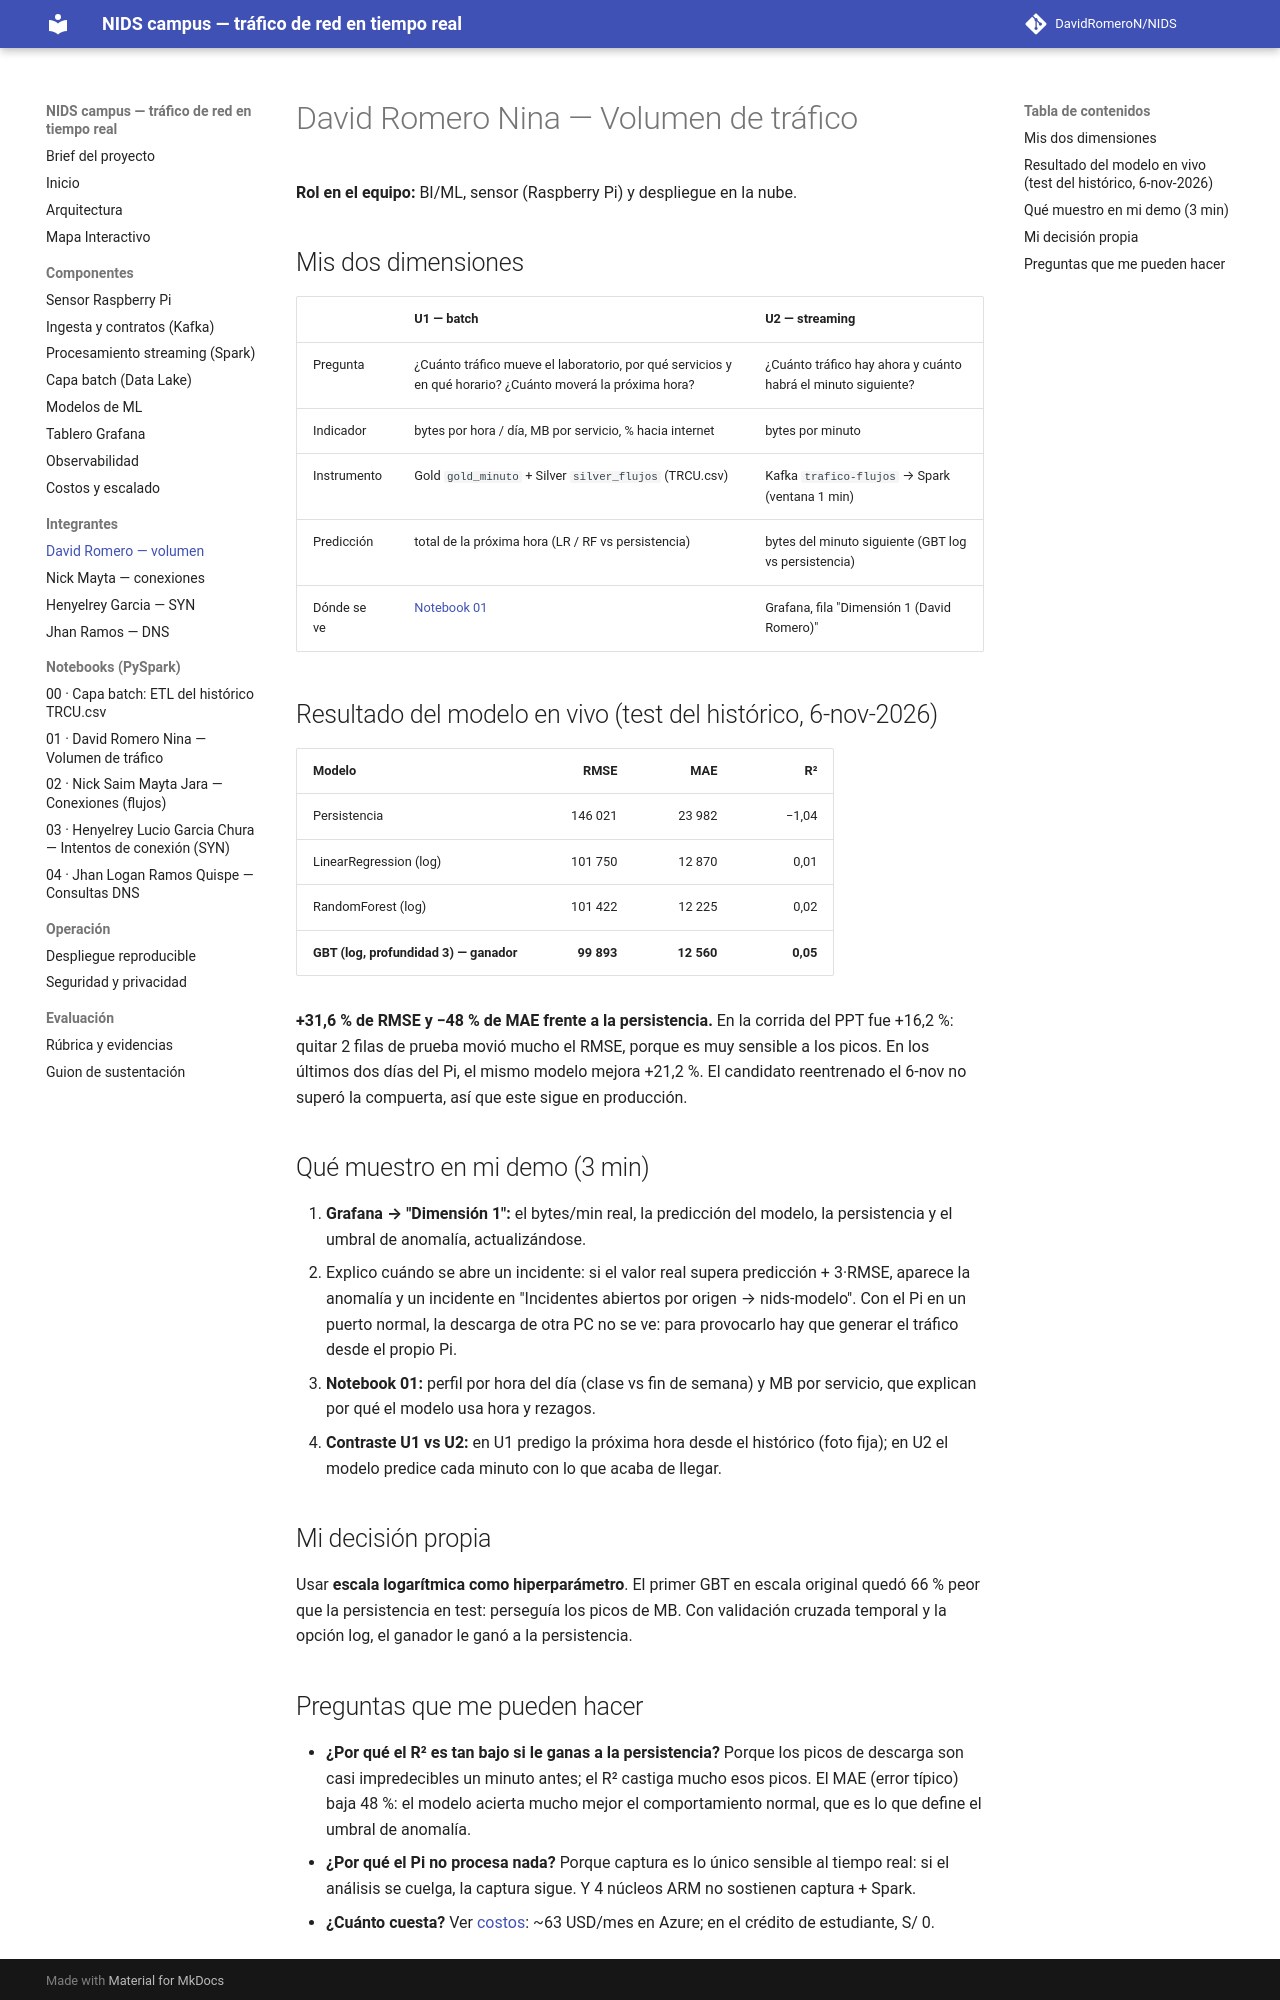

repository: DavidRomeroN/NIDS · page: integrantes/david/index.html · generator: mkdocs

# David Romero Nina — Volumen de tráfico

**Rol en el equipo:** BI/ML, sensor (Raspberry Pi) y despliegue en la nube.

## Mis dos dimensiones

| | U1 — batch | U2 — streaming |
|---|---|---|
| Pregunta | ¿Cuánto tráfico mueve el laboratorio, por qué servicios y en qué horario? ¿Cuánto moverá la próxima hora? | ¿Cuánto tráfico hay ahora y cuánto habrá el minuto siguiente? |
| Indicador | bytes por hora / día, MB por servicio, % hacia internet | bytes por minuto |
| Instrumento | Gold `gold_minuto` + Silver `silver_flujos` (TRCU.csv) | Kafka `trafico-flujos` → Spark (ventana 1 min) |
| Predicción | total de la próxima hora (LR / RF vs persistencia) | bytes del minuto siguiente (GBT log vs persistencia) |
| Dónde se ve | [Notebook 01](../notebooks/01_david_volumen_trafico.ipynb) | Grafana, fila "Dimensión 1 (David Romero)" |

## Resultado del modelo en vivo (test del histórico, 6-nov-2026)

| Modelo | RMSE | MAE | R² |
|---|---:|---:|---:|
| Persistencia | 146 021 | 23 982 | −1,04 |
| LinearRegression (log) | 101 750 | 12 870 | 0,01 |
| RandomForest (log) | 101 422 | 12 225 | 0,02 |
| **GBT (log, profundidad 3) — ganador** | **99 893** | **12 560** | **0,05** |

**+31,6 % de RMSE y −48 % de MAE frente a la persistencia.** En la corrida del PPT
fue +16,2 %: quitar 2 filas de prueba movió mucho el RMSE, porque es muy sensible
a los picos. En los últimos dos días del Pi, el mismo modelo mejora +21,2 %. El
candidato reentrenado el 6-nov no superó la compuerta, así que este sigue en producción.

## Qué muestro en mi demo (3 min)

1. **Grafana → "Dimensión 1":** el bytes/min real, la predicción del modelo,
   la persistencia y el umbral de anomalía, actualizándose.
2. Explico cuándo se abre un incidente: si el valor real supera predicción +
   3·RMSE, aparece la anomalía y un incidente en "Incidentes abiertos por origen →
   nids-modelo". Con el Pi en un puerto normal, la descarga de otra PC no se ve:
   para provocarlo hay que generar el tráfico desde el propio Pi.
3. **Notebook 01:** perfil por hora del día (clase vs fin de semana) y MB por
   servicio, que explican por qué el modelo usa hora y rezagos.
4. **Contraste U1 vs U2:** en U1 predigo la próxima hora desde el histórico (foto
   fija); en U2 el modelo predice cada minuto con lo que acaba de llegar.

## Mi decisión propia

Usar **escala logarítmica como hiperparámetro**. El primer GBT en escala
original quedó 66 % peor que la persistencia en test: perseguía los picos de
MB. Con validación cruzada temporal y la opción log, el ganador le ganó a la persistencia.
